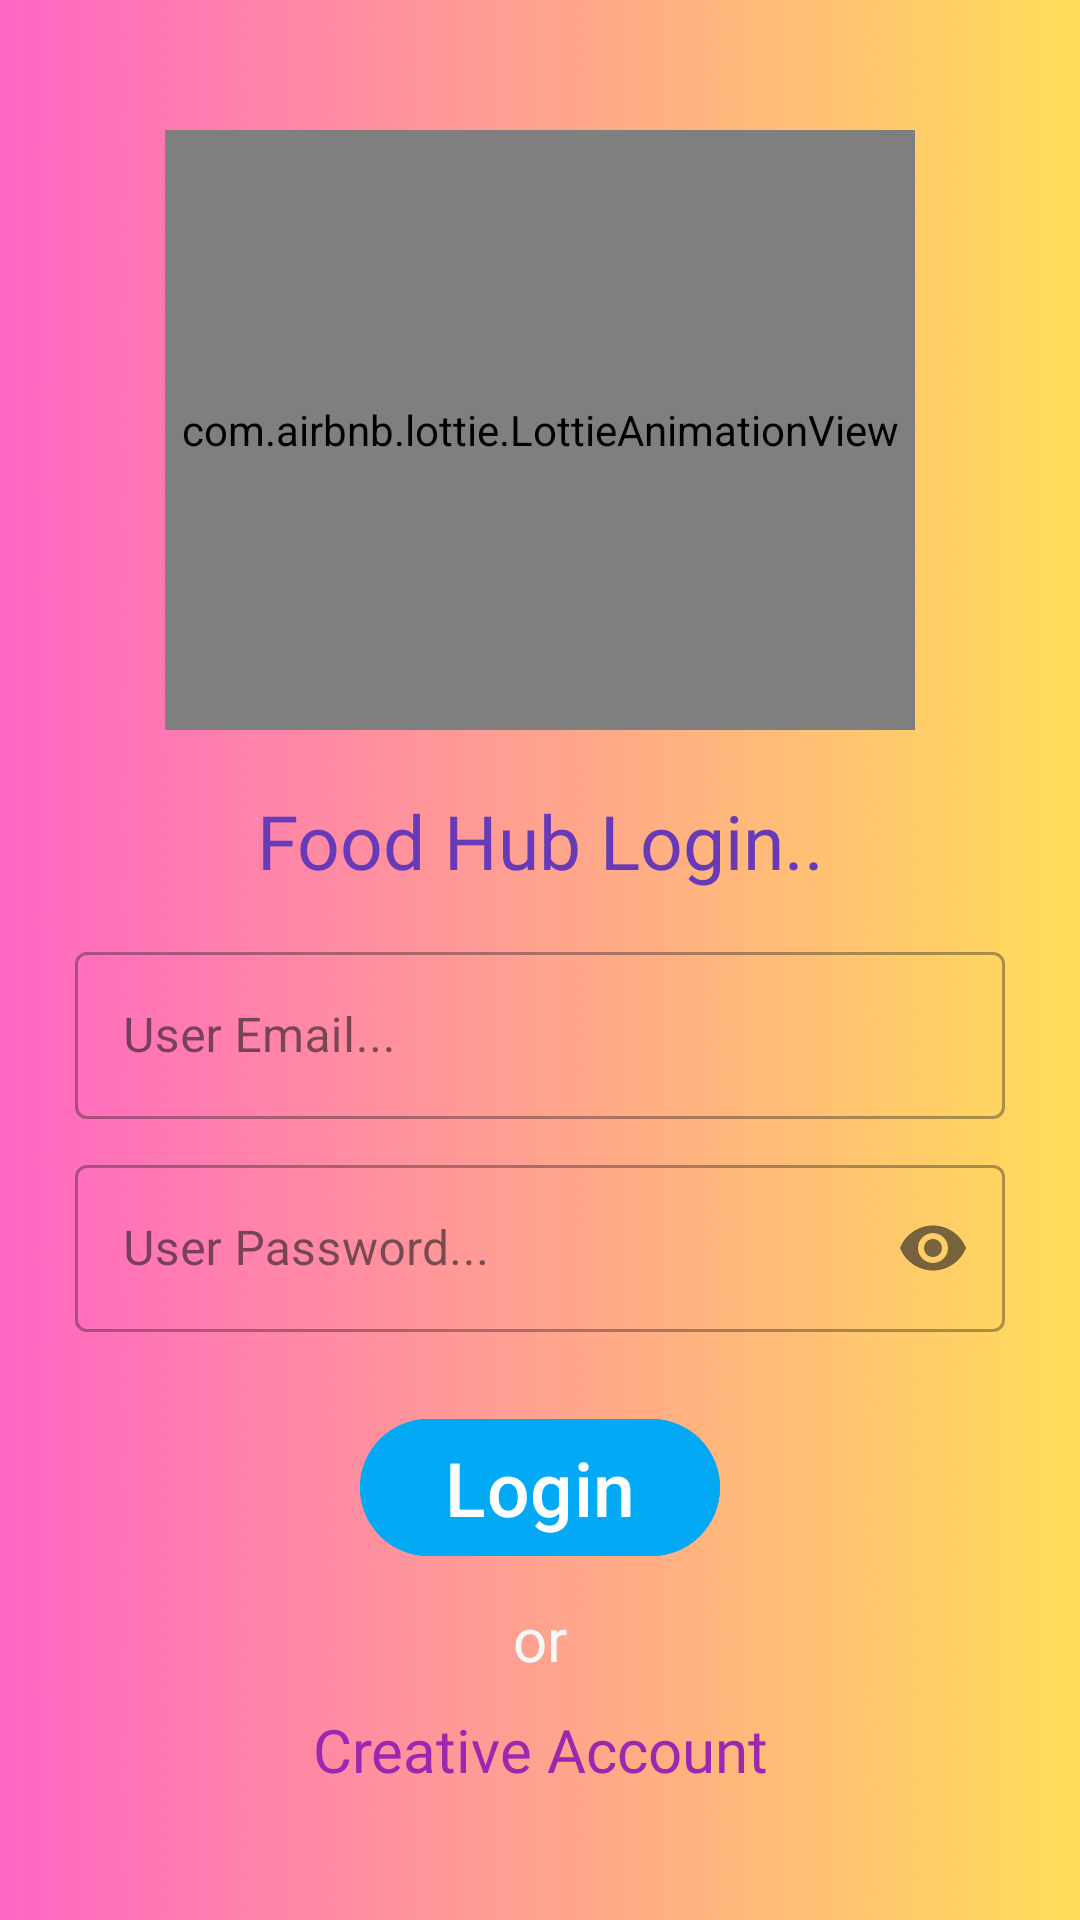

This screen was rendered from an Android layout file. Write that file and the resources it references.
<!-- AndroidManifest.xml: application theme Theme.FoodHub -->
<!-- res/layout/fragment_login.xml -->
<?xml version="1.0" encoding="utf-8"?>
<LinearLayout xmlns:android="http://schemas.android.com/apk/res/android"
    xmlns:tools="http://schemas.android.com/tools"
    android:layout_width="match_parent"
    android:layout_height="match_parent"
    xmlns:app="http://schemas.android.com/apk/res-auto"
    tools:context=".LoginFragment"
    android:orientation="vertical"
    android:gravity="center"
    android:background="@drawable/back">
    <com.airbnb.lottie.LottieAnimationView
        android:layout_width="250dp"
        android:layout_height="200dp"
        app:lottie_rawRes="@raw/lotti3"
        app:lottie_autoPlay="true"
        app:lottie_loop="true"
        android:layout_gravity="center"/>

    <TextView
        android:layout_width="match_parent"
        android:layout_height="wrap_content"
        android:fontFamily="@font/aclonica"
        android:text="Food Hub Login.."
        android:layout_marginTop="20dp"
        android:textAppearance="@style/MaterialAlertDialog.Material3"
        android:textColor="#673AB7"
        android:gravity="center"
        android:textSize="25dp"/>

    <com.google.android.material.textfield.TextInputLayout
        android:layout_width="match_parent"
        android:layout_height="wrap_content"
        android:hint="User Email..."
        android:layout_marginTop="15sp"
        android:layout_marginHorizontal="25sp"
        style="@style/Widget.MaterialComponents.TextInputLayout.OutlinedBox">

        <com.google.android.material.textfield.TextInputEditText
            android:id="@+id/userEmilTV"
            app:errorTextColor="#000"
            android:inputType="textEmailAddress"
            android:layout_width="match_parent"
            android:layout_height="wrap_content" />

    </com.google.android.material.textfield.TextInputLayout>

    <com.google.android.material.textfield.TextInputLayout

        android:layout_width="match_parent"
        android:layout_height="wrap_content"
        android:hint="User Password..."
        app:endIconMode="password_toggle"
        android:layout_marginTop="10dp"
        android:layout_marginHorizontal="25sp"
        style="@style/Widget.MaterialComponents.TextInputLayout.OutlinedBox">

        <com.google.android.material.textfield.TextInputEditText
            android:id="@+id/passTV"
            android:inputType="textPassword"
            app:errorTextColor="#000"
            android:layout_width="match_parent"
            android:layout_height="wrap_content"
            />

    </com.google.android.material.textfield.TextInputLayout>

    <com.google.android.material.button.MaterialButton
        android:id="@+id/loginTV2"
        android:layout_width="match_parent"
        android:layout_height="wrap_content"
        android:text="Login"
        android:textSize="25dp"
        android:layout_marginHorizontal="120dp"
        android:layout_marginTop="25dp"
        android:backgroundTint="#03A9F4"/>

    <TextView
        android:layout_width="match_parent"
        android:layout_height="wrap_content"
        android:fontFamily="@font/aclonica"
        android:text="or"
        android:layout_marginTop="10dp"
        android:textAppearance="@style/MaterialAlertDialog.Material3"
        android:textColor="#F5F8F8"
        android:gravity="center"
        android:textSize="20dp"/>

    <TextView
        android:id="@+id/creativTV"
        android:layout_width="match_parent"
        android:layout_height="wrap_content"
        android:fontFamily="@font/aclonica"
        android:text="Creative Account"
        android:layout_marginTop="10sp"
        android:textAppearance="@style/MaterialAlertDialog.Material3"
        android:textColor="#9C27B0"
        android:gravity="center"
        android:textSize="20dp"/>





</LinearLayout>
<!-- resources referenced by this layout -->
<resources>
  <!-- drawable back: png bitmap (drawable, 8859 bytes) -->
  <style name="Theme.FoodHub" parent="Base.Theme.FoodHub" />
  <style name="Base.Theme.FoodHub" parent="Theme.Material3.DayNight.NoActionBar">
          
          
      </style>
</resources>
